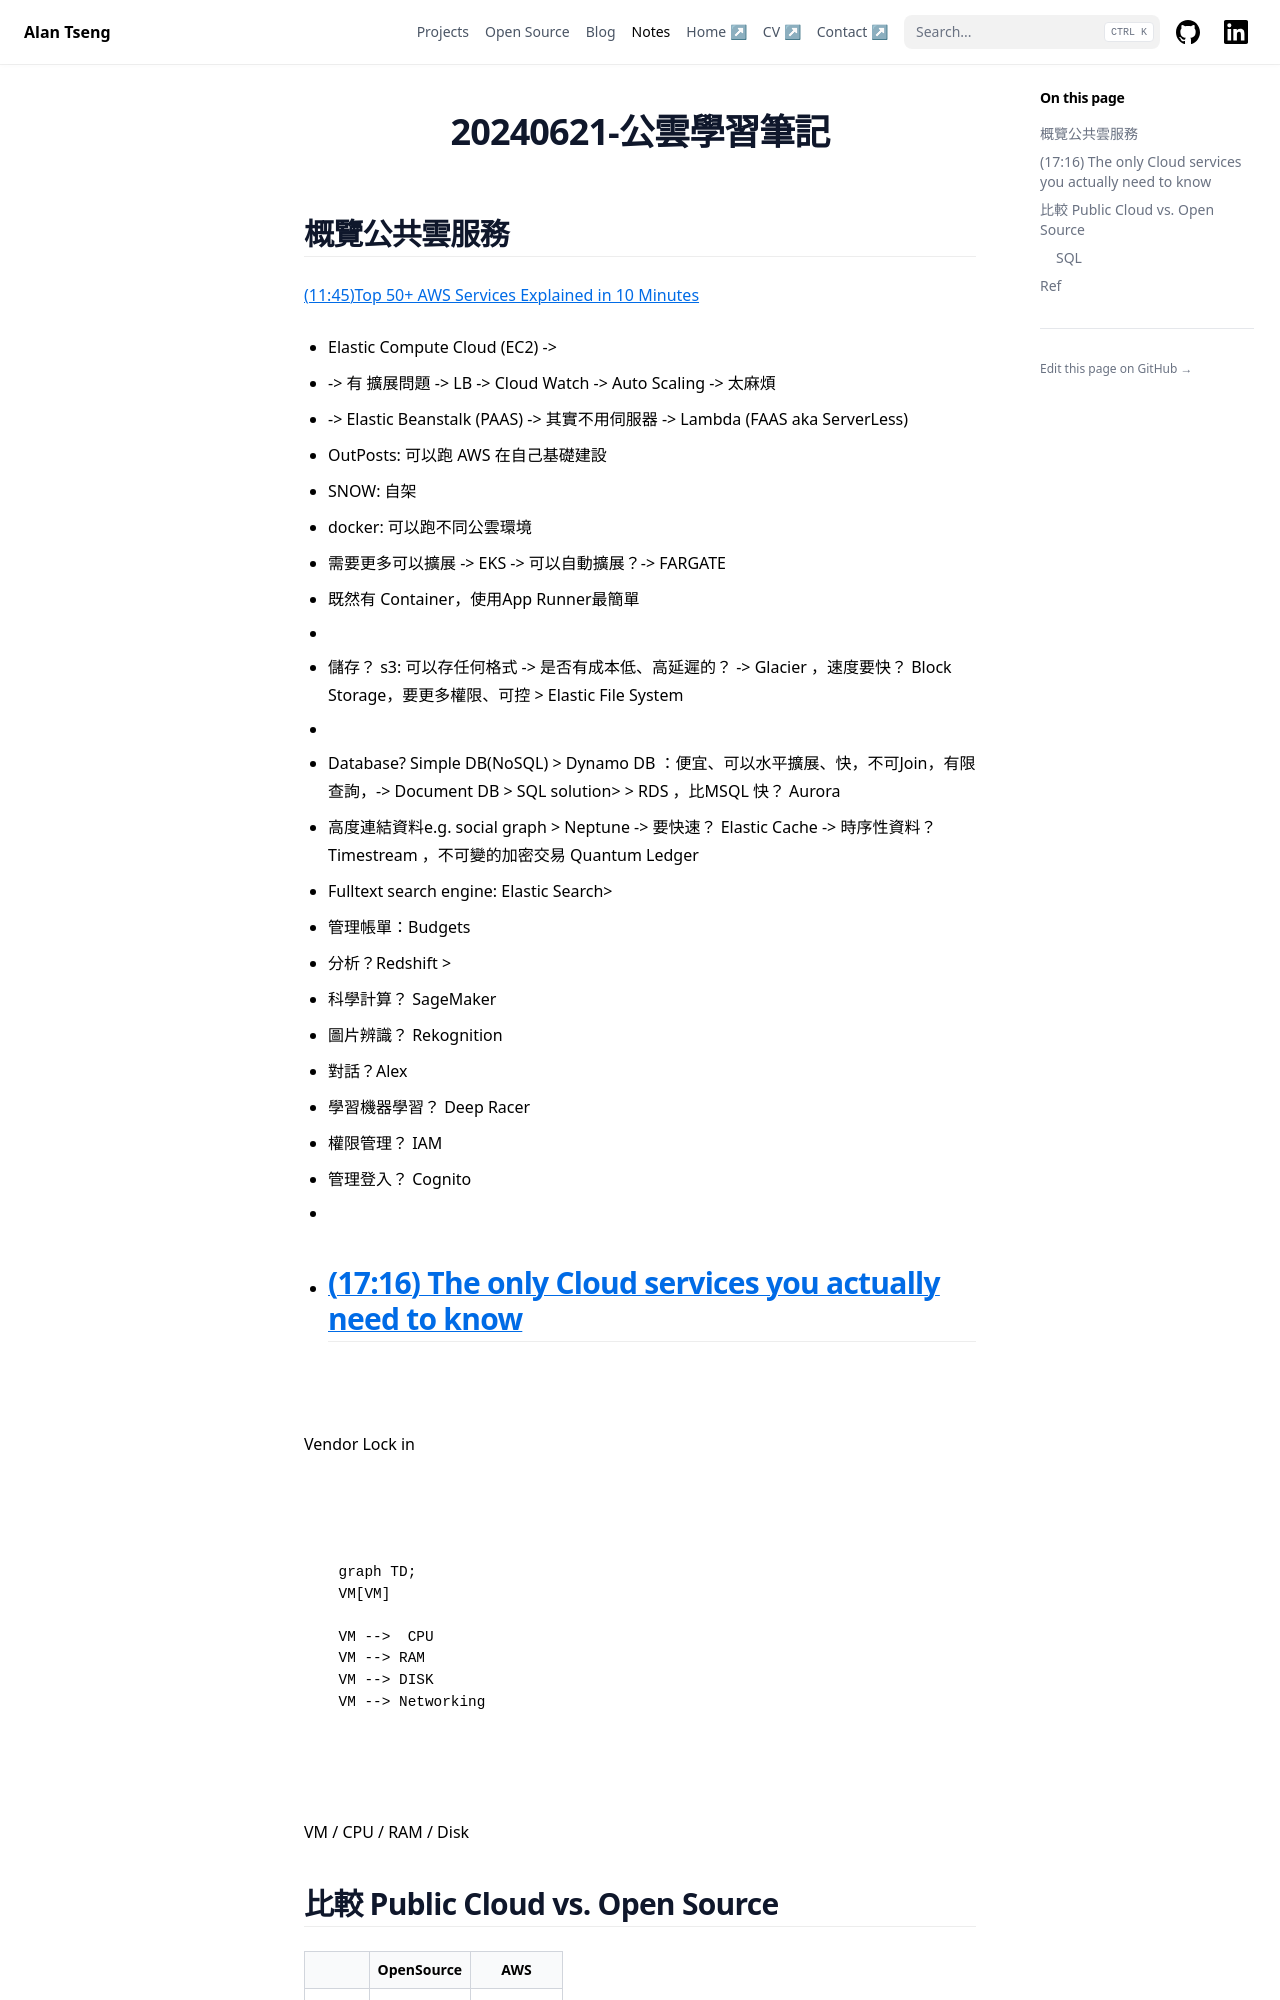

repository: alanhc/alanhc.github.io · page: notes/20240621-公雲學習筆記/index.html · generator: jekyll

---
title: 20240621-公雲學習筆記
date: 2024-06-21
tags: 
updated: 2024-06-21
up:
  - "[[cloud]]"
aliases:
  - /blog/20240621-%E5%85%AC%E9%9B%B2%E5%AD%B8%E7%BF%92%E7%AD%86%E8%A8%98/
---
## 概覽公共雲服務


[(11:45)Top 50+ AWS Services Explained in 10 Minutes](https://youtu.be/JIbIYCM48to?si=gE1287cRSlK16a2y)
- Elastic Compute Cloud (EC2) ->
- -> 有 擴展問題 -> LB -> Cloud Watch -> Auto Scaling -> 太麻煩
- -> Elastic Beanstalk (PAAS) -> 其實不用伺服器 -> Lambda (FAAS aka ServerLess)
- OutPosts: 可以跑 AWS 在自己基礎建設
- SNOW: 自架
- docker: 可以跑不同公雲環境
- 需要更多可以擴展 -> EKS -> 可以自動擴展？-> FARGATE
- 既然有 Container，使用App Runner最簡單
- 
- 儲存？ s3: 可以存任何格式 -> 是否有成本低、高延遲的？ -> Glacier ，速度要快？ Block Storage，要更多權限、可控 > Elastic File System 
- 
- Database? Simple DB(NoSQL) > Dynamo DB ：便宜、可以水平擴展、快，不可Join，有限查詢，-> Document DB > SQL solution> > RDS ，比MSQL 快？ Aurora 
- 高度連結資料e.g. social graph > Neptune -> 要快速？ Elastic Cache -> 時序性資料？ Timestream ，不可變的加密交易 Quantum Ledger

- Fulltext search engine: Elastic Search>

- 管理帳單：Budgets

- 分析？Redshift > 
- 科學計算？ SageMaker
- 圖片辨識？ Rekognition
- 對話？Alex
- 學習機器學習？ Deep Racer
- 權限管理？ IAM
- 管理登入？ Cognito
- 

- [(17:16) The only Cloud services you actually need to know](https://youtu.be/gcfB8iIPtbY?si=UdPVa23KC7HDrnYu)
	- 
![](https://i.imgur.com/XRqizNJ.png)
  
![](https://i.imgur.com/yOMWL4G.png)

![](https://i.imgur.com/oCKsNlG.png)
Vendor Lock in
![](https://i.imgur.com/jGLL4JL.png)

![](https://i.imgur.com/Cuu50D5.png)

![](https://i.imgur.com/KNFGJTa.png)

```mermaid
graph TD;
    VM[VM]

    VM -->  CPU
    VM --> RAM
    VM --> DISK
    VM --> Networking

   
```


VM / CPU / RAM / Disk

## 比較 Public Cloud vs. Open Source

|       | OpenSource | AWS      |
| ----- | ---------- | -------- |
| NOSQL | MongoDB    | DynamoDB |
| SQL   | Postgresql | RDS      |
|       |            |          |
